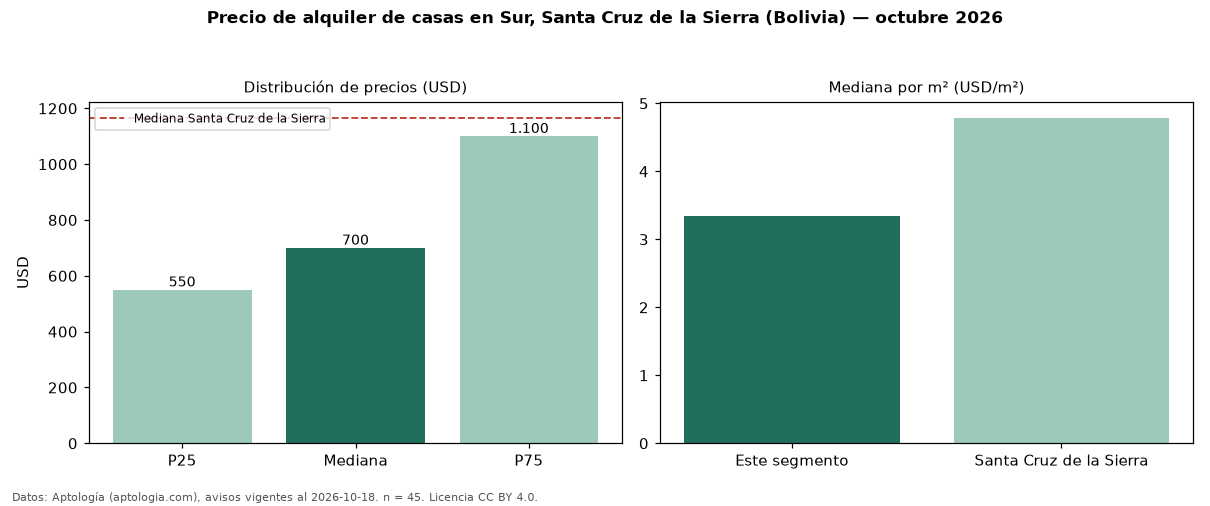

The file beside this chart, header and first rows:
seccion, metrica, valor, moneda, n
precio, p25, 550.0, USD, 45
precio, mediana, 700.0, USD, 45
precio, p75, 1100, USD, 45
precio, minimo, 250.0, USD, 45
precio, maximo, 7000, USD, 45
m2, mediana_precio_m2, 3.34, USD, 36
m2, area_mediana_m2, 250.0, m2, 36
banos, mediana_banos, 3.0, , 
parqueadero, pct_con_parqueadero, 100.0, %, 41
habitaciones, 3+, 725.0, USD, 40
ciudad, mediana_ciudad_referencia, 1166, USD, 
ciudad, mediana_m2_ciudad, 4.79, USD, 
fuente, fecha_datos, 2026-10-18, , 
fuente, atribucion, https://www.aptologia.com/bo, , 
fuente, licencia, CC BY 4.0, , 
